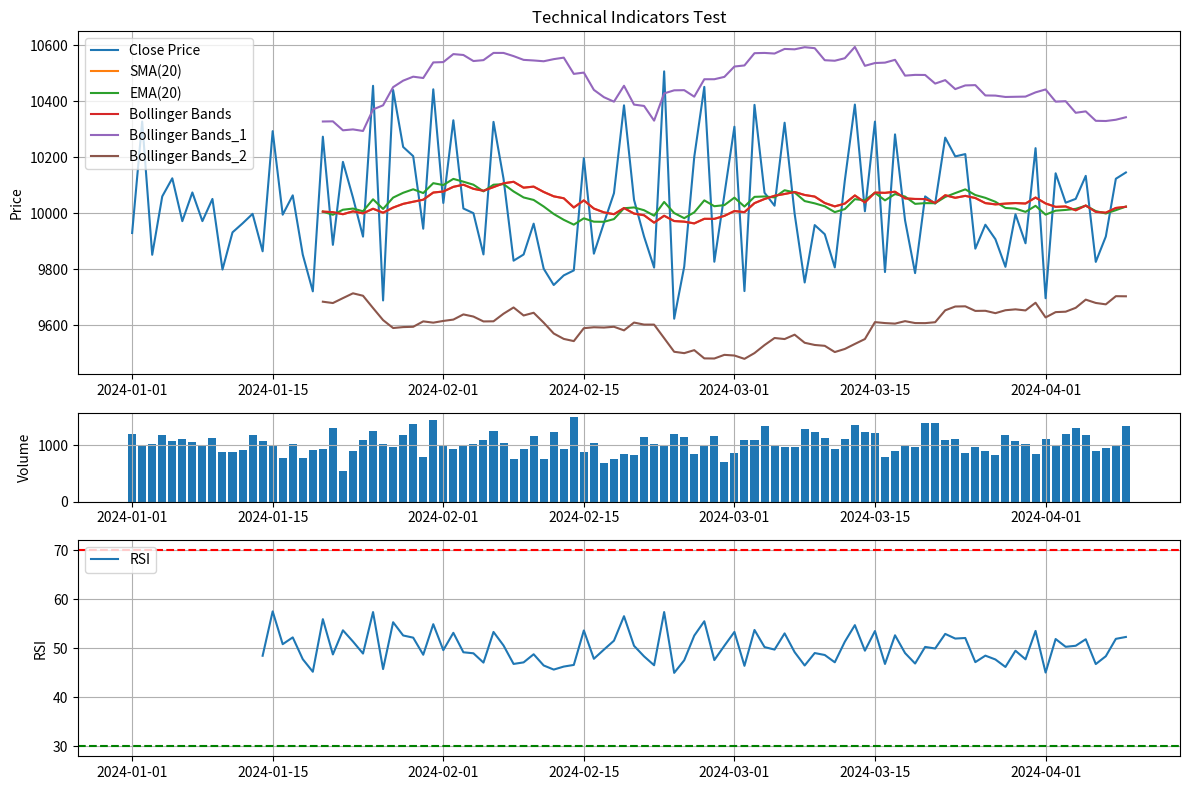

The script that saved this image:
import numpy as np
import pandas as pd
import matplotlib.pyplot as plt
import logging

# 로깅 설정
logging.basicConfig(
    level=logging.INFO,
    format='%(asctime)s - %(name)s - %(levelname)s - %(message)s'
)
logger = logging.getLogger('indicators')

def simple_moving_average(df, period=20, column='close'):
    """
    단순 이동평균선(SMA) 계산
    
    Args:
        df (DataFrame): OHLCV 데이터
        period (int): 이동평균 기간
        column (str): 계산에 사용할 컬럼명
    
    Returns:
        Series: 이동평균선 값
    """
    try:
        # 입력 데이터 검증
        if df is None or len(df) == 0:
            logger.error("SMA 계산 오류: 입력 데이터프레임이 비어있거나 None입니다.")
            return pd.Series(np.nan, index=range(1))
            
        if column not in df.columns:
            logger.error(f"SMA 계산 오류: '{column}' 컬럼이 데이터프레임에 없습니다.")
            return pd.Series(np.nan, index=df.index)
            
        # NumPy 배열 사용하여 SMA 계산 (다차원 인덱싱 방지)
        values = df[column].values  # NumPy 배열로 변환
        n = len(values)
        result = np.full(n, np.nan)
        
        # 루프 기반의 명시적 계산 (내부적 다차원 인덱싱 회피)
        for i in range(period-1, n):
            window = values[i-period+1:i+1]
            if np.any(np.isnan(window)):
                result[i] = np.nan
            else:
                result[i] = np.mean(window)
                
        # 결과를 시리즈로 변환 (원본 인덱스 유지)
        return pd.Series(result, index=df.index)
    except Exception as e:
        logger.error(f"SMA 계산 오류: {e}")
        return pd.Series(np.nan, index=df.index if df is not None and hasattr(df, 'index') else range(1))

def exponential_moving_average(df, period=20, column='close'):
    """
    지수 이동평균선(EMA) 계산
    
    Args:
        df (DataFrame): OHLCV 데이터
        period (int): 이동평균 기간
        column (str): 계산에 사용할 컬럼명
    
    Returns:
        Series: 지수 이동평균선 값
    """
    try:
        # 입력 데이터 검증
        if df is None or len(df) == 0:
            logger.error("EMA 계산 오류: 입력 데이터프레임이 비어있거나 None입니다.")
            return pd.Series(np.nan, index=range(1))
            
        if column not in df.columns:
            logger.error(f"EMA 계산 오류: '{column}' 컬럼이 데이터프레임에 없습니다.")
            return pd.Series(np.nan, index=df.index)
        
        # 데이터프레임 복사
        df_copy = df.copy()
        
        # NumPy 배열 사용하여 EMA 직접 계산 (다차원 인덱싱 방지)
        values = df_copy[column].values  # NumPy 배열로 변환
        n = len(values)
        result = np.full(n, np.nan)
        
        # SMA로 첫 번째 값 초기화
        if period <= n:
            initial_sma = np.nanmean(values[:period])
            result[period-1] = initial_sma
            
            # EMA 계산 공식: EMA_today = (Value_today * k) + (EMA_yesterday * (1-k)) where k = 2/(period+1)
            k = 2 / (period + 1)
            
            # 루프 기반의 명시적 계산 (내부적 다차원 인덱싱 회피)
            for i in range(period, n):
                if np.isnan(values[i]) or np.isnan(result[i-1]):
                    result[i] = np.nan
                else:
                    result[i] = (values[i] * k) + (result[i-1] * (1 - k))
        
        # 결과를 시리즈로 변환 (원본 인덱스 유지)
        return pd.Series(result, index=df.index)
    except Exception as e:
        logger.error(f"EMA 계산 오류: {e}")
        return pd.Series(np.nan, index=df.index if df is not None and hasattr(df, 'index') else range(1))

def moving_average_convergence_divergence(df, fast_period=12, slow_period=26, signal_period=9, column='close'):
    """
    MACD(Moving Average Convergence Divergence) 계산
    
    Args:
        df (DataFrame): OHLCV 데이터
        fast_period (int): 빠른 EMA 기간
        slow_period (int): 느린 EMA 기간
        signal_period (int): 시그널 기간
        column (str): 계산에 사용할 컴럼명
    
    Returns:
        tuple: (MACD 라인, 시그널 라인, 히스토그램)
    """
    try:
        # 데이터프레임 복사본 생성
        df_macd = df.copy()
        
        # 빠른 EMA와 느린 EMA 계산
        df_macd['fast_ema'] = df_macd[column].ewm(span=fast_period, adjust=False).mean()
        df_macd['slow_ema'] = df_macd[column].ewm(span=slow_period, adjust=False).mean()
        
        # MACD 라인 = 빠른 EMA - 느린 EMA
        df_macd['macd_line'] = df_macd['fast_ema'] - df_macd['slow_ema']
        
        # 시그널 라인 = MACD의 EMA
        df_macd['signal_line'] = df_macd['macd_line'].ewm(span=signal_period, adjust=False).mean()
        
        # 히스토그램 = MACD 라인 - 시그널 라인
        df_macd['histogram'] = df_macd['macd_line'] - df_macd['signal_line']
        
        # NaN 없는 결과값 반환
        df_macd = df_macd.replace([np.inf, -np.inf], np.nan)
        
        return df_macd['macd_line'], df_macd['signal_line'], df_macd['histogram']
    
    except Exception as e:
        logger.error(f"MACD 계산 오류: {e}")
        # 빈 시리즈 반환
        empty_series = pd.Series(np.nan, index=df.index)
        return empty_series, empty_series, empty_series

def relative_strength_index(df, period=14, column='close'):
    """
    RSI(Relative Strength Index) 계산
    
    Args:
        df (DataFrame): OHLCV 데이터
        period (int): RSI 계산 기간
        column (str): 계산에 사용할 컴럼명
    
    Returns:
        Series: RSI 값
    """
    try:
        # 데이터 길이 확인
        if len(df) < period + 1:
            logger.warning(f"RSI 계산에 충분한 데이터가 없습니다. 필요: {period+1}, 실제: {len(df)}")
            return pd.Series(np.nan, index=df.index)
        
        # 가격 변화 계산
        delta = df[column].diff()
        
        # 상승/하락 구분
        gain = delta.where(delta > 0, 0)
        loss = -delta.where(delta < 0, 0)
        
        # 첫 번째 평균 계산 (SMA)
        avg_gain = gain.rolling(window=period).mean()
        avg_loss = loss.rolling(window=period).mean()
        
        # Wilder's smoothing 적용
        for i in range(period, len(df)):
            if pd.notna(avg_gain.iloc[i-1]) and pd.notna(avg_loss.iloc[i-1]):
                avg_gain.iloc[i] = (avg_gain.iloc[i-1] * (period-1) + gain.iloc[i]) / period
                avg_loss.iloc[i] = (avg_loss.iloc[i-1] * (period-1) + loss.iloc[i]) / period
        
        # 0으로 나누기 방지
        avg_loss = avg_loss.replace(0, 0.001)
        
        # RS 계산
        rs = avg_gain / avg_loss
        
        # RSI 계산
        rsi = 100 - (100 / (1 + rs))
        
        # 무한대 값을 NaN으로 변환
        rsi = rsi.replace([np.inf, -np.inf], np.nan)
        
        return rsi
    
    except Exception as e:
        logger.error(f"RSI 계산 오류: {e}", exc_info=True)
        # 빈 시리즈 반환
        return pd.Series(np.nan, index=df.index)

def bollinger_bands(df, period=20, std_dev=2, column='close'):
    """
    볼린저 밴드 계산
    
    Args:
        df (DataFrame): OHLCV 데이터
        period (int): 이동평균 기간
        std_dev (float): 표준편차 배수
        column (str): 계산에 사용할 컬럼명
    
    Returns:
        tuple: (중간 밴드(SMA), 상단 밴드, 하단 밴드)
    """
    try:
        # 데이터프레임 복사본 생성
        df_bb = df.copy()
        
        # 중간 밴드 = 단순 이동평균선
        df_bb['middle_band'] = df_bb[column].rolling(window=period).mean()
        
        # 표준편차 계산
        df_bb['std'] = df_bb[column].rolling(window=period).std()
        
        # 상단 밴드 = 중간 밴드 + (표준편차 * 배수)
        # 벡터화된 방식으로 계산하여 다차원 인덱싱 문제 방지
        df_bb['upper_band'] = df_bb['middle_band'] + (df_bb['std'] * std_dev)
        
        # 하단 밴드 = 중간 밴드 - (표준편차 * 배수)
        df_bb['lower_band'] = df_bb['middle_band'] - (df_bb['std'] * std_dev)
        
        # NaN 및 무한값 처리
        df_bb = df_bb.replace([np.inf, -np.inf], np.nan)
        
        return df_bb['middle_band'], df_bb['upper_band'], df_bb['lower_band']
    
    except Exception as e:
        logger.error(f"볼린저 밴드 계산 오류: {e}")
        # 빈 시리즈 반환
        empty_series = pd.Series(np.nan, index=df.index)
        return empty_series, empty_series, empty_series

def stochastic_oscillator(df, k_period=14, d_period=3, slowing=3):
    """
    스토캐스틱 오실레이터 계산
    
    Args:
        df (DataFrame): OHLCV 데이터
        k_period (int): %K 기간
        d_period (int): %D 기간
        slowing (int): 슬로잉 기간
    
    Returns:
        tuple: (%K, %D)
    """
    try:
        # 데이터프레임 복사본 생성
        df_stoch = df.copy()
        
        # 최근 k_period 동안의 최고가와 최저가 계산
        df_stoch['low_min'] = df_stoch['low'].rolling(window=k_period).min()
        df_stoch['high_max'] = df_stoch['high'].rolling(window=k_period).max()
        
        # 0으로 나누는 오류 방지
        divisor = df_stoch['high_max'] - df_stoch['low_min']
        # 0인 부분은 작은 값으로 대체하여 나누기 오류 방지
        divisor = np.where(divisor == 0, 0.0001, divisor)
        
        # %K 계산: (현재가 - 최저가) / (최고가 - 최저가) * 100
        df_stoch['k_fast'] = 100 * ((df_stoch['close'] - df_stoch['low_min']) / divisor)
        
        # 슬로잉 적용
        df_stoch['k'] = df_stoch['k_fast'].rolling(window=slowing).mean()
        
        # %D 계산: %K의 d_period 이동평균
        df_stoch['d'] = df_stoch['k'].rolling(window=d_period).mean()
        
        # NaN 처리
        df_stoch = df_stoch.replace([np.inf, -np.inf], np.nan)
        
        return df_stoch['k'], df_stoch['d']
    
    except Exception as e:
        logger.error(f"스토캐스틱 오실레이터 계산 오류: {e}")
        # 빈 시리즈 반환
        empty_series = pd.Series(np.nan, index=df.index)
        return empty_series, empty_series

def average_directional_index(df, period=14):
    """
    ADX(Average Directional Index) 계산
    
    Args:
        df (DataFrame): OHLCV 데이터
        period (int): ADX 계산 기간
    
    Returns:
        tuple: (ADX, +DI, -DI)
    """
    try:
        # 데이터프레임 복사본 생성하여 계산
        df_adx = df.copy()
        
        # 고가, 저가, 종가의 차이 계산
        df_adx['high_diff'] = df_adx['high'].diff()
        df_adx['low_diff'] = df_adx['low'].diff() * -1  # 부호 변경
        
        # True Range 계산
        df_adx['tr1'] = df_adx['high'] - df_adx['low']
        df_adx['tr2'] = (df_adx['high'] - df_adx['close'].shift()).abs()
        df_adx['tr3'] = (df_adx['low'] - df_adx['close'].shift()).abs()
        
        # numpy 배열로 변환하여 max 계산
        tr_array = np.vstack([df_adx['tr1'].values, df_adx['tr2'].values, df_adx['tr3'].values])
        df_adx['tr'] = np.max(tr_array, axis=0)
        
        # +DM, -DM 계산
        condition1 = (df_adx['high_diff'] > df_adx['low_diff']) & (df_adx['high_diff'] > 0)
        condition2 = (df_adx['low_diff'] > df_adx['high_diff']) & (df_adx['low_diff'] > 0)
        
        df_adx['plus_dm'] = np.where(condition1, df_adx['high_diff'], 0)
        df_adx['minus_dm'] = np.where(condition2, df_adx['low_diff'], 0)
        
        # +DI, -DI 계산
        df_adx['atr'] = df_adx['tr'].rolling(window=period).mean()
        df_adx['plus_di'] = 100 * (df_adx['plus_dm'].rolling(window=period).mean() / df_adx['atr'])
        df_adx['minus_di'] = 100 * (df_adx['minus_dm'].rolling(window=period).mean() / df_adx['atr'])
        
        # DX 계산: |+DI - -DI| / |+DI + -DI| * 100
        df_adx['dx'] = 100 * abs(df_adx['plus_di'] - df_adx['minus_di']) / (df_adx['plus_di'] + df_adx['minus_di'])
        
        # ADX 계산: DX의 이동평균
        df_adx['adx'] = df_adx['dx'].rolling(window=period).mean()
        
        # NaN 값 처리
        df_adx = df_adx.replace([np.inf, -np.inf], np.nan)
        
        return df_adx['adx'], df_adx['plus_di'], df_adx['minus_di']
    
    except Exception as e:
        logger.error(f"ADX 계산 중 오류 발생: {e}")
        # 빈 시리즈 반환
        empty_series = pd.Series(np.nan, index=df.index)
        return empty_series, empty_series, empty_series

def ichimoku_cloud(df, conversion_period=9, base_period=26, lagging_span2_period=52, displacement=26):
    """
    일목균형표(Ichimoku Cloud) 계산
    
    Args:
        df (DataFrame): OHLCV 데이터
        conversion_period (int): 전환선 기간
        base_period (int): 기준선 기간
        lagging_span2_period (int): 선행스팬2 기간
        displacement (int): 선행스팬 이동 기간
    
    Returns:
        tuple: (전환선, 기준선, 선행스팬1, 선행스팬2, 후행스팬)
    """
    try:
        # 데이터프레임 복사본 생성
        df_ichimoku = df.copy()
        
        # 전환선(Conversion Line) = (최고가 + 최저가) / 2 (conversion_period 기간)
        df_ichimoku['high_conversion'] = df_ichimoku['high'].rolling(window=conversion_period).max()
        df_ichimoku['low_conversion'] = df_ichimoku['low'].rolling(window=conversion_period).min()
        df_ichimoku['conversion_line'] = (df_ichimoku['high_conversion'] + df_ichimoku['low_conversion']) / 2
        
        # 기준선(Base Line) = (최고가 + 최저가) / 2 (base_period 기간)
        df_ichimoku['high_base'] = df_ichimoku['high'].rolling(window=base_period).max()
        df_ichimoku['low_base'] = df_ichimoku['low'].rolling(window=base_period).min()
        df_ichimoku['base_line'] = (df_ichimoku['high_base'] + df_ichimoku['low_base']) / 2
        
        # 선행스팬1(Leading Span A) = (전환선 + 기준선) / 2
        # displacement 기간만큼 미래로 이동
        df_ichimoku['span_a_without_shift'] = (df_ichimoku['conversion_line'] + df_ichimoku['base_line']) / 2
        df_ichimoku['leading_span_a'] = df_ichimoku['span_a_without_shift'].shift(displacement)
        
        # 선행스팬2(Leading Span B) = (최고가 + 최저가) / 2 (lagging_span2_period 기간)
        # displacement 기간만큼 미래로 이동
        df_ichimoku['high_lagging'] = df_ichimoku['high'].rolling(window=lagging_span2_period).max()
        df_ichimoku['low_lagging'] = df_ichimoku['low'].rolling(window=lagging_span2_period).min()
        df_ichimoku['span_b_without_shift'] = (df_ichimoku['high_lagging'] + df_ichimoku['low_lagging']) / 2
        df_ichimoku['leading_span_b'] = df_ichimoku['span_b_without_shift'].shift(displacement)
        
        # 후행스팬(Lagging Span) = 현재 종가를 displacement 기간만큼 과거로 이동
        df_ichimoku['lagging_span'] = df_ichimoku['close'].shift(-displacement)
        
        # NaN 및 무한값 처리
        df_ichimoku = df_ichimoku.replace([np.inf, -np.inf], np.nan)
        
        return df_ichimoku['conversion_line'], df_ichimoku['base_line'], df_ichimoku['leading_span_a'], df_ichimoku['leading_span_b'], df_ichimoku['lagging_span']
        
    except Exception as e:
        logger.error(f"일목균형표 계산 오류: {e}")
        # 빈 시리즈 반환
        empty_series = pd.Series(np.nan, index=df.index)
        return empty_series, empty_series, empty_series, empty_series, empty_series

def fibonacci_retracement(high, low):
    """
    피보나치 되돌림 레벨 계산
    
    Args:
        high (float): 최고가
        low (float): 최저가
    
    Returns:
        dict: 피보나치 되돌림 레벨
    """
    diff = high - low
    
    return {
        '0.0': low,
        '0.236': low + 0.236 * diff,
        '0.382': low + 0.382 * diff,
        '0.5': low + 0.5 * diff,
        '0.618': low + 0.618 * diff,
        '0.786': low + 0.786 * diff,
        '1.0': high
    }

def plot_indicators(df, indicators=None, title='Technical Indicators'):
    """
    기술적 지표를 시각화
    
    Args:
        df (DataFrame): OHLCV 데이터
        indicators (dict): 시각화할 지표들의 딕셔너리
        title (str): 차트 제목
    """
    if indicators is None:
        indicators = {}
    
    # 기본 차트 설정
    plt.figure(figsize=(12, 8))
    
    # 가격 차트 (캔들스틱)
    ax1 = plt.subplot2grid((6, 1), (0, 0), rowspan=3, colspan=1)
    ax1.set_title(title)
    ax1.plot(df.index, df['close'], label='Close Price')
    
    # 지표 추가
    for name, indicator in indicators.items():
        if isinstance(indicator, tuple):
            for i, ind in enumerate(indicator):
                if i == 0:
                    ax1.plot(df.index, ind, label=f'{name}')
                else:
                    ax1.plot(df.index, ind, label=f'{name}_{i}')
        else:
            ax1.plot(df.index, indicator, label=name)
    
    ax1.set_ylabel('Price')
    ax1.legend(loc='upper left')
    ax1.grid(True)
    
    # 거래량 차트
    ax2 = plt.subplot2grid((6, 1), (3, 0), rowspan=1, colspan=1, sharex=ax1)
    ax2.bar(df.index, df['volume'])
    ax2.set_ylabel('Volume')
    ax2.grid(True)
    
    # RSI 차트
    ax3 = plt.subplot2grid((6, 1), (4, 0), rowspan=2, colspan=1, sharex=ax1)
    rsi = relative_strength_index(df)
    ax3.plot(df.index, rsi, label='RSI')
    ax3.axhline(70, color='red', linestyle='--')
    ax3.axhline(30, color='green', linestyle='--')
    ax3.set_ylabel('RSI')
    ax3.grid(True)
    ax3.legend(loc='upper left')
    
    plt.tight_layout()
    plt.show()

def volume_weighted_average_price(df, period=1, reset_period=24):
    """
    VWAP(Volume Weighted Average Price) 계산
    
    Args:
        df (DataFrame): OHLCV 데이터
        period (int): 계산 기간 (단위: 일)
        reset_period (int): VWAP 초기화 주기 (단위: 시간)
    
    Returns:
        Series: VWAP 값
    """
    try:
        # 입력 데이터 검증
        if df is None or len(df) == 0:
            logger.error("VWAP 계산 오류: 입력 데이터프레임이 비어있거나 None입니다.")
            return pd.Series(np.nan, index=range(1))
        
        if 'volume' not in df.columns:
            logger.error("VWAP 계산 오류: 'volume' 컬럼이 데이터프레임에 없습니다.")
            return pd.Series(np.nan, index=df.index)
        
        # 데이터프레임 복사
        df_copy = df.copy()
        
        # 타임스탬프가 있는지 확인 (UTC 자정 초기화를 위해)
        has_timestamp = 'timestamp' in df_copy.columns or isinstance(df_copy.index, pd.DatetimeIndex)
        
        # 초기화 그룹 설정
        if has_timestamp:
            if isinstance(df_copy.index, pd.DatetimeIndex):
                timestamps = df_copy.index
            else:
                timestamps = pd.to_datetime(df_copy['timestamp'])
            
            # reset_period 시간마다 초기화 (예: 24시간)
            reset_groups = (timestamps.hour // reset_period) + (timestamps.dayofyear * (24 // reset_period))
        else:
            # 타임스탬프가 없으면 지정된 기간으로 그룹화
            n = len(df_copy)
            reset_groups = np.arange(n) // (period * reset_period)
        
        # VWAP 계산
        df_copy['typical_price'] = (df_copy['high'] + df_copy['low'] + df_copy['close']) / 3
        df_copy['price_volume'] = df_copy['typical_price'] * df_copy['volume']
        
        result = np.full(len(df_copy), np.nan)
        
        # 그룹별 VWAP 계산
        group_indices = pd.Series(reset_groups).to_numpy()
        unique_groups = np.unique(group_indices)
        
        for group in unique_groups:
            mask = (group_indices == group)
            cum_pv = np.cumsum(df_copy.loc[mask, 'price_volume'].to_numpy())
            cum_vol = np.cumsum(df_copy.loc[mask, 'volume'].to_numpy())
            # 0으로 나누기 방지
            result[mask] = np.where(cum_vol > 0, cum_pv / cum_vol, np.nan)
        
        return pd.Series(result, index=df_copy.index)
    
    except Exception as e:
        logger.error(f"VWAP 계산 오류: {e}")
        return pd.Series(np.nan, index=df.index if df is not None and hasattr(df, 'index') else range(1))

# 테스트 코드
if __name__ == "__main__":
    # 테스트용 데이터 생성
    dates = pd.date_range(start='2024-01-01', periods=100, freq='D')
    data = {
        'open': np.random.normal(10000, 200, 100),
        'high': np.random.normal(10100, 200, 100),
        'low': np.random.normal(9900, 200, 100),
        'close': np.random.normal(10050, 200, 100),
        'volume': np.random.normal(1000, 200, 100)
    }
    df = pd.DataFrame(data, index=dates)
    
    # 지표 계산
    sma_20 = simple_moving_average(df, period=20)
    ema_20 = exponential_moving_average(df, period=20)
    macd_line, signal_line, histogram = moving_average_convergence_divergence(df)
    rsi = relative_strength_index(df)
    middle_band, upper_band, lower_band = bollinger_bands(df)
    
    # 결과 출력
    print("SMA(20):")
    print(sma_20.tail())
    print("\nEMA(20):")
    print(ema_20.tail())
    print("\nMACD:")
    print(macd_line.tail())
    print("\nRSI:")
    print(rsi.tail())
    print("\nBollinger Bands:")
    print(middle_band.tail())
    
    # 지표 시각화
    indicators = {
        'SMA(20)': sma_20,
        'EMA(20)': ema_20,
        'Bollinger Bands': (middle_band, upper_band, lower_band)
    }
    plot_indicators(df, indicators, title='Technical Indicators Test')
